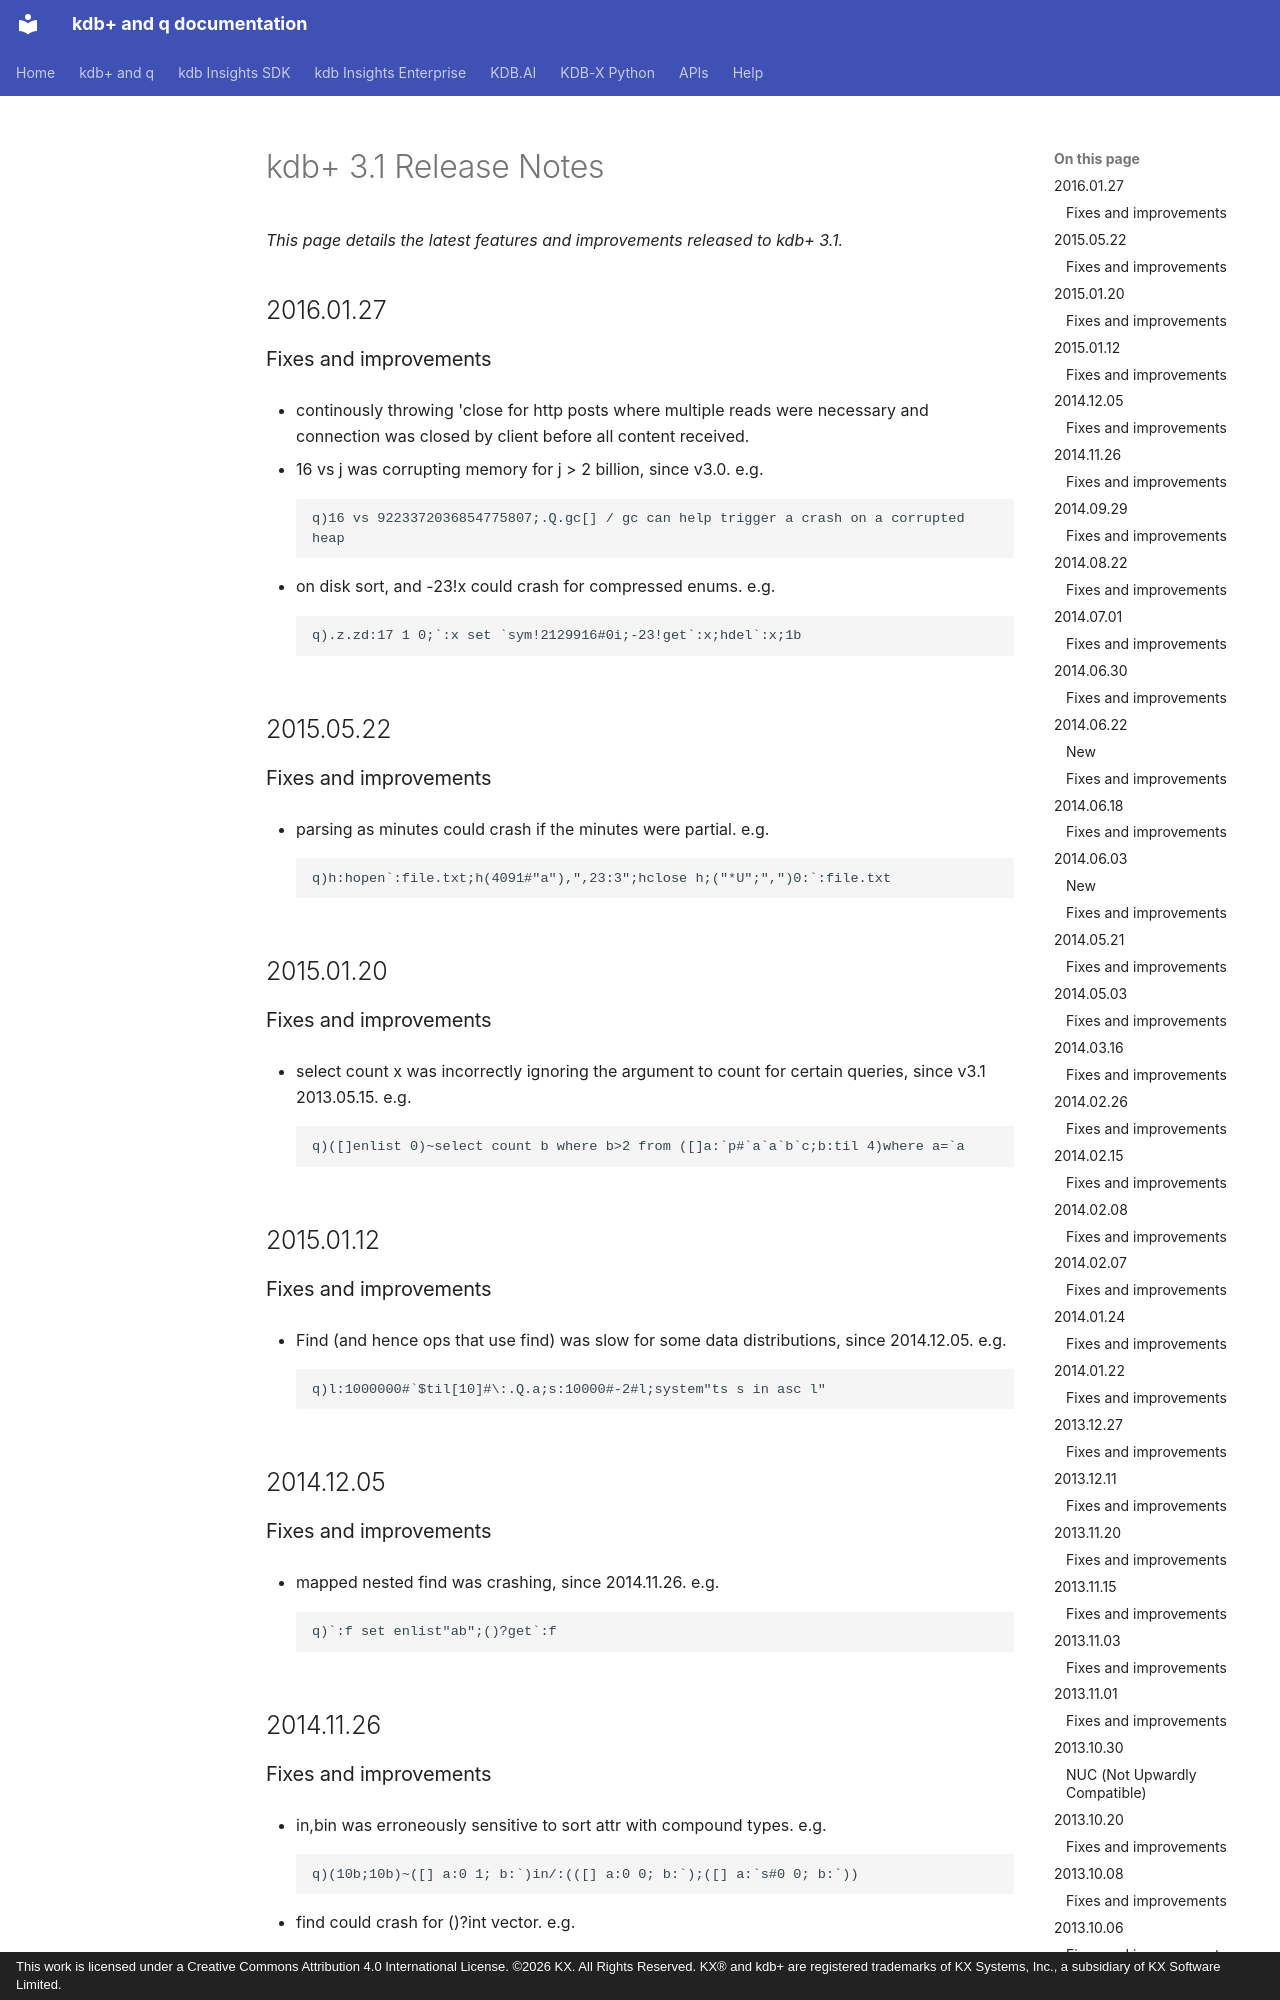

repository: KxSystems/docs · page: releases/31/index.html · generator: mkdocs · copyright: This work is licensed under a Creative Commons Attribution 4.0 International License. ©2026 KX. All Rights Reserved. KX® and kdb+ are registered trademarks of KX Systems, Inc., a subsidiary of KX Software Limited.

---
title: kdb+ Release Notes
description: Release notes for the kdb+ 3.1 releases
last_updated: July 2026
author: KX Systems, Inc., a subsidiary of KX Software Limited
keywords: [kdb+, kdb, release notes]
---

# kdb+ 3.1 Release Notes

*This page details the latest features and improvements released to kdb+ 3.1.*

## 2016.01.27

### Fixes and improvements

- continously throwing 'close for http posts where multiple reads were necessary and connection was closed by client before all content received.

- 16 vs j was corrupting memory for j > 2 billion, since v3.0. e.g.

    ```q
    q)16 vs 9223372036854775807;.Q.gc[] / gc can help trigger a crash on a corrupted heap
    ```

- on disk sort, and -23!x could crash for compressed enums. e.g.

    ```q
    q).z.zd:17 1 0;`:x set `sym!2129916#0i;-23!get`:x;hdel`:x;1b
    ```

## 2015.05.22

### Fixes and improvements

- parsing as minutes could crash if the minutes were partial. e.g.

    ```q
    q)h:hopen`:file.txt;h(4091#"a"),",23:3";hclose h;("*U";",")0:`:file.txt
    ```

## 2015.01.20

### Fixes and improvements

- select count x was incorrectly ignoring the argument to count for certain queries, since v3.1 2013.05.15. e.g.

    ```q
    q)([]enlist 0)~select count b where b>2 from ([]a:`p#`a`a`b`c;b:til 4)where a=`a
    ```

## 2015.01.12

### Fixes and improvements

- Find (and hence ops that use find) was slow for some data distributions, since 2014.12.05. e.g.

    ```q
    q)l:1000000#`$til[10]#\:.Q.a;s:10000#-2#l;system"ts s in asc l"
    ```

## 2014.12.05

### Fixes and improvements

- mapped nested find was crashing, since 2014.11.26. e.g.

    ```q
    q)`:f set enlist"ab";()?get`:f
    ```

## 2014.11.26

### Fixes and improvements

- in,bin was erroneously sensitive to sort attr with compound types. e.g.

    ```q
    q)(10b;10b)~([] a:0 1; b:`)in/:(([] a:0 0; b:`);([] a:`s#0 0; b:`))
    ```

- find could crash for ()?int vector. e.g.

    ```q
    q)()?til 99
    ```

- min/max on an empty sorted vector was returning null. e.g.

    ```q
    q)all~/'[(min;max)@/:\:(`s#0#0;0#0)]
    ```
